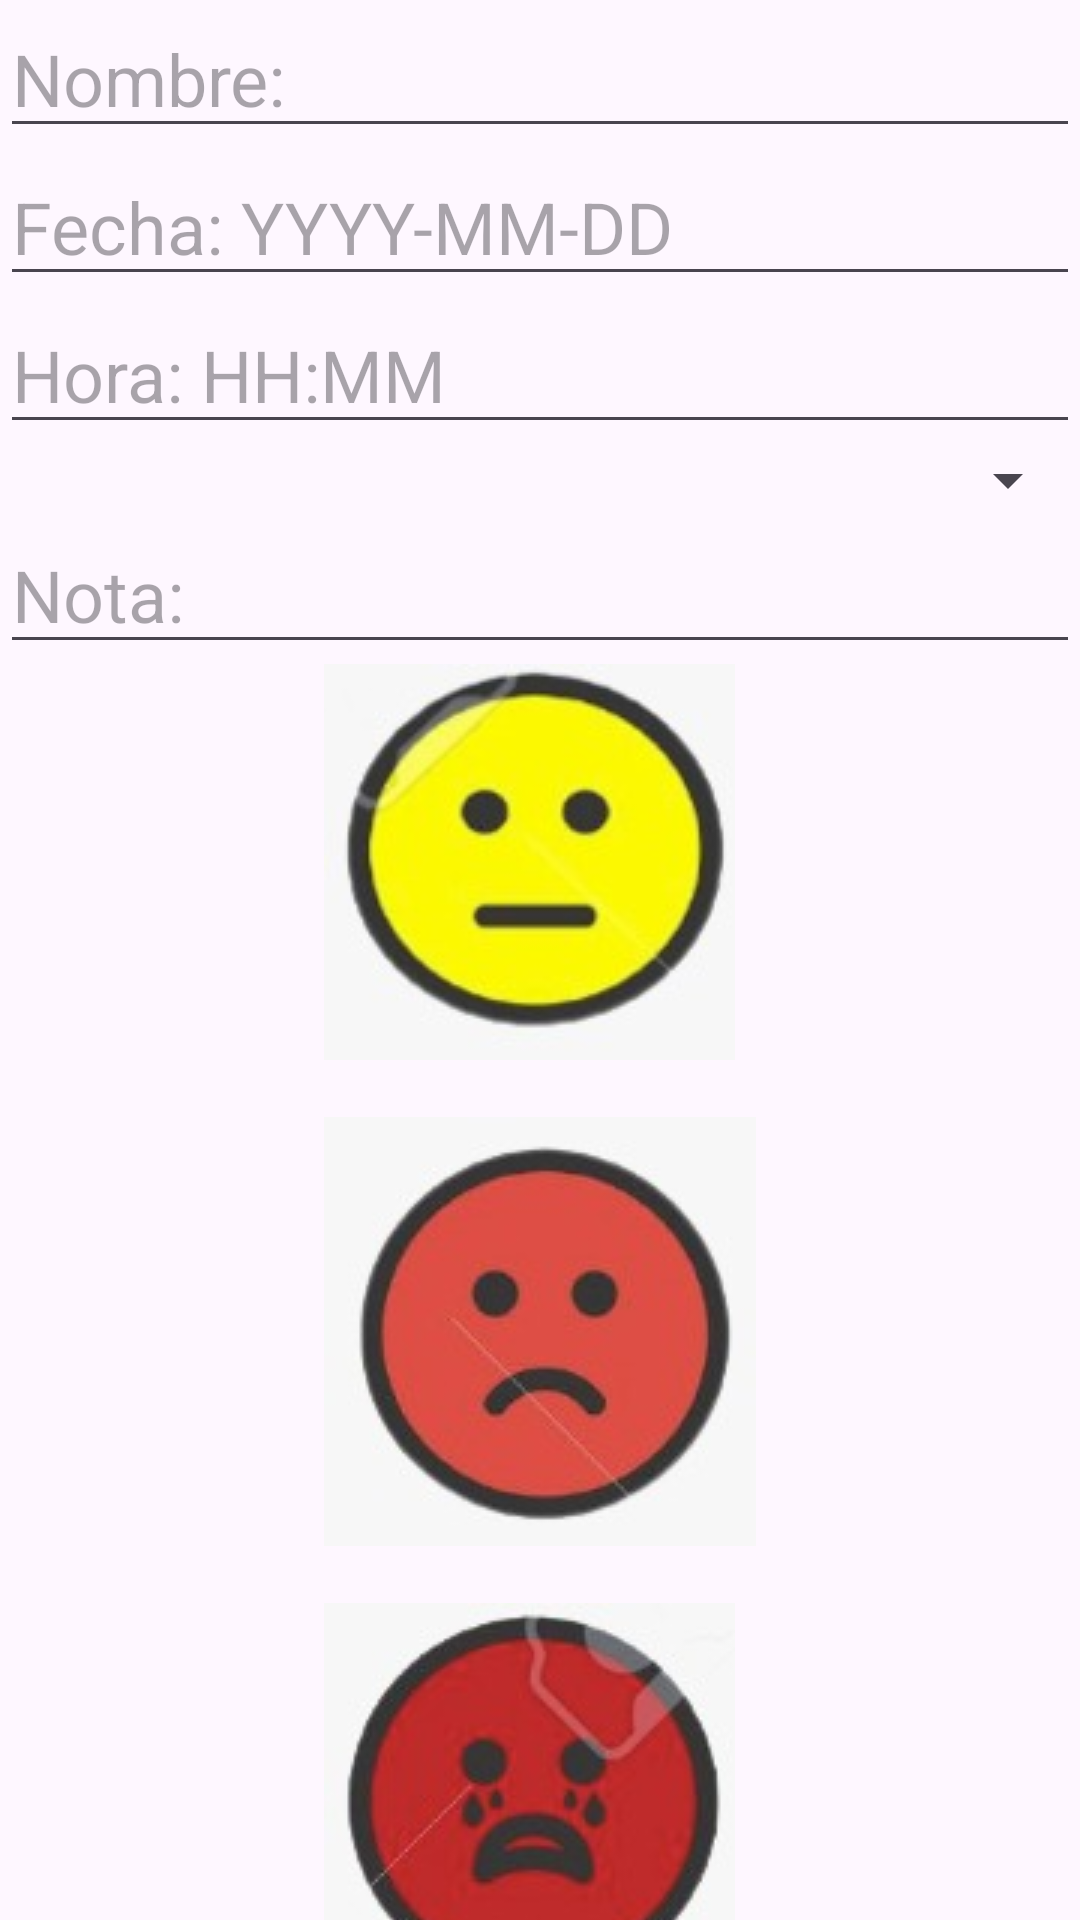

Reconstruct the res/layout file that produces this screen, plus the resources it refers to.
<!-- AndroidManifest.xml: application theme Theme.AppMedicina -->
<!-- res/layout/activity_crear_sintoma.xml -->
<?xml version="1.0" encoding="utf-8"?>
<LinearLayout xmlns:android="http://schemas.android.com/apk/res/android"
    xmlns:app="http://schemas.android.com/apk/res-auto"
    xmlns:tools="http://schemas.android.com/tools"
    android:layout_width="match_parent"
    android:layout_height="match_parent"
    android:orientation="vertical"
    tools:context=".CrearSintoma">

    <EditText
        android:id="@+id/sintomas_textNombre"
        android:layout_width="match_parent"
        android:layout_height="wrap_content"
        android:ems="10"
        android:hint="@string/hint_Nombre"
        android:inputType="text"
        android:textSize="24sp" />

    <EditText
        android:id="@+id/sintomas_textFecha"
        android:layout_width="match_parent"
        android:layout_height="wrap_content"
        android:ems="10"
        android:hint="@string/hint_Fecha"
        android:inputType="text"
        android:textSize="24sp" />

    <EditText
        android:id="@+id/sintomas_textHora"
        android:layout_width="match_parent"
        android:layout_height="wrap_content"
        android:ems="10"
        android:hint="@string/hint_Hora"
        android:inputType="time"
        android:textSize="24sp" />

    <Spinner
        android:id="@+id/sintomas_spinnerIntensidad"
        android:layout_width="match_parent"
        android:layout_height="wrap_content"
        android:entries="@array/intensidad_array"
        android:prompt="@string/hint_Intensidad" />

    <EditText
        android:id="@+id/sintomas_textNota"
        android:layout_width="match_parent"
        android:layout_height="wrap_content"
        android:ems="10"
        android:hint="@string/hint_Nota"
        android:inputType="text"
        android:textSize="24sp" />

    <RadioGroup
        android:id="@+id/radioGroup"
        android:layout_width="wrap_content"
        android:layout_height="wrap_content"
        android:layout_gravity="center">

        <RadioButton
            android:id="@+id/radioButton1"
            android:layout_width="wrap_content"
            android:layout_height="wrap_content"
            android:drawableTop="@drawable/leve"
            android:button="@null"/>

        <RadioButton
            android:id="@+id/radioButton2"
            android:layout_width="wrap_content"
            android:layout_height="wrap_content"
            android:drawableTop="@drawable/moderado"
            android:button="@null"/>

        <RadioButton
            android:id="@+id/radioButton3"
            android:layout_width="wrap_content"
            android:layout_height="wrap_content"
            android:drawableTop="@drawable/grave"
            android:button="@null"/>
    </RadioGroup>

    <Button
        android:id="@+id/sintomas_btnGuardar"
        android:layout_width="match_parent"
        android:layout_height="wrap_content"
        android:text="@string/btn_Guardar"
        android:textSize="24sp" />
</LinearLayout>
<!-- resources referenced by this layout -->
<resources>
  <!-- drawable grave: jpeg bitmap (drawable, 5661 bytes) -->
  <!-- drawable leve: jpeg bitmap (drawable, 5676 bytes) -->
  <!-- drawable moderado: jpeg bitmap (drawable, 5404 bytes) -->
  <string name="btn_Guardar">Guardar</string>
  <string name="hint_Fecha">Fecha: YYYY-MM-DD</string>
  <string name="hint_Hora">Hora: HH:MM</string>
  <string name="hint_Nombre">Nombre:</string>
  <string name="hint_Nota">Nota:</string>
  <style name="Theme.AppMedicina" parent="Base.Theme.AppMedicina" />
  <style name="Base.Theme.AppMedicina" parent="Theme.Material3.DayNight.NoActionBar">
          
          
      </style>
</resources>
